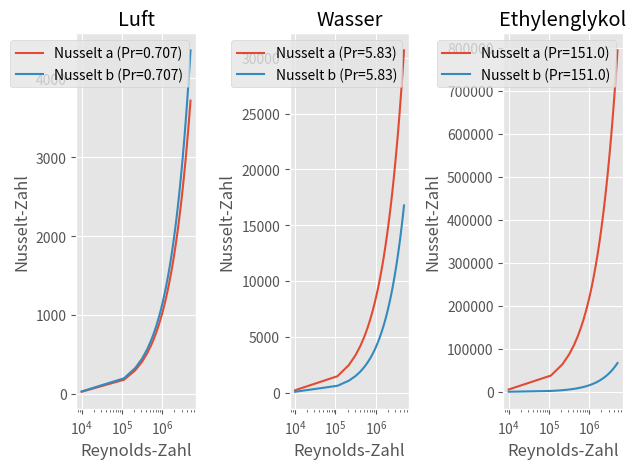
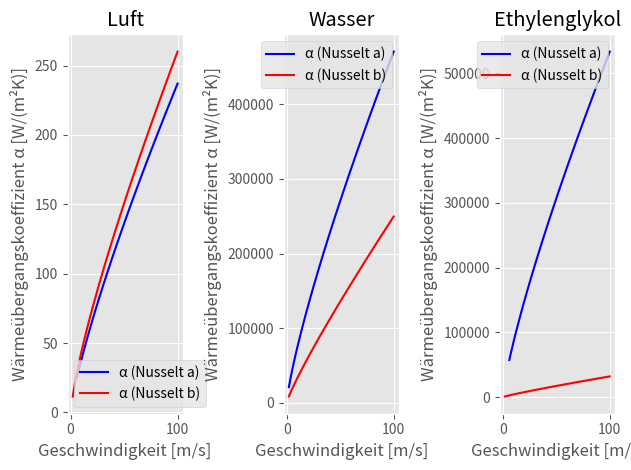

Write the Python code that produced these figures, in order.
"""
Dienstag, 8.10.24
[redacted]
--------------------------------
Aufgabe 1 - Wärmeübertragung in einem Rohr
"""
import numpy as np
import matplotlib.pyplot as plt


# Funktionen ------------------------------------------
def nusselt_a(re, pr, n=1):
    """
    Funktion berechnet die Nusselt-Zahl nach a
    Bedingungen: turbulent, 0.6≤pr≤160, re≥10000
    -----
    :param re: Reynoldszahl
    :param pr: Prandtl-Zahl
    :param n: Exponent
    :return nu_a: Nusselt-Zahl
    """
    nu_a = np.where(
        (re >= 10000) & (pr >= 0.6) & (pr <= 160),  # Bedingung für gültige Reynolds-Zahl und Prandtl-Zahl
        0.023 * re ** (4 / 5) * pr ** n,  # Berechnung von Nusselt-Zahl nach a falls Bedingungen erfüllt
        np.nan  # NaN, falls Bedingungen nicht erfüllt
    )
    return nu_a


def nusselt_b(re, pr):
    """
    Funktion berechnet die Nusselt-Zahl nach b
    Bedingungen: turbulent, 0.5≤pr≤2000, 3000≤re≤5e6
    -----
    :param re: Reynoldszahl
    :param pr: Prandtl-Zahl
    :return nu_b: Nusselt-Zahl
    """
    f = (0.79 * np.log(re) - 1.64) ** (-2)

    nu_b = np.where(
        (re >= 3000) & (re <= 5e6) & (pr >= 0.5) & (pr <= 2000),  # Bedingung für gültige Reynolds-Zahl und Prandtl-Zahl
        # Berechnung von Nusselt-Zahl
        ((f / 8) * (re - 1000.) * pr) / (1 + 12.7 * (((f / 8) ** (1 / 2)) * (pr ** (2 / 3) - 1))),
        np.nan  # NaN, falls Bedingungen nicht erfüllt
    )
    return nu_b


def warmeuebergangskoef(nu, lam, d):
    """
    Berechnung des Wärmeübergangskoeffizienten
    Variablen:
    - nu: Nusselt-Zahl, [-]
    - d: Durchmesser [m]
    - lam: Wärmeleitfähigkeit [W/m K]
    - alpha: Wärmeübergangskoeffizient [W/m²K]
    Formel:
    a = (nu*lambda)/d
    """
    alpha = (nu * lam) / d
    return alpha


def re_rohr(u, d, v):
    """
    Berechnung der Reynolds-Zahl in Rohrströmung
    Variablen:
    - u: Geschwindigkeit [m/s]
    - d: Durchmesser [m]
    - v: Kinematische Viskosität [m²/s]
    - re: Reynolds-Zahl [-]
    Formel:
    - re = (u∗d)/v
    """
    re = (u * d) / v
    return re


# Skript Aufgabe 1a----------------------------------
# if __name__ == "__main__": # Alles was nicht in andere Module importiert werden soll hier hinter

# Variablen -------------------------------------
re_array = np.linspace(10000, 5e6)  # Reynolds-Zahl Vektor
Prandtl_values = np.array([0.707, 5.83, 151])  # Prandtl-Zahl für Luft, Wasser, Ethylenglykol bei 300K
stoffe = ['Luft', 'Wasser', 'Ethylenglykol']  # Die dazugehörigen Stoffe

# Aufgabe 1a plotten --------------------------------
plt.style.use('ggplot')
fig, axs = plt.subplots(1, 3)

# Berechnung der Nusselt-Zahl für jeden Stoff
for i, pr_value in enumerate(Prandtl_values):
    Nu_a_values = nusselt_a(re_array, pr_value)
    Nu_b_values = nusselt_b(re_array, pr_value)

    # Berechnung relativer Fehler
    relative_error = np.abs(Nu_b_values - Nu_a_values) / Nu_a_values
    max_error = np.nanmax(relative_error)  # nanmax ignoriert nan-werte
    # Ausgabe des maximalen Fehlers
    print(f"Prandtl-Zahl {pr_value}: Maximaler relativer Fehler = {max_error * 100:.2f}%")

    axs[i].plot(re_array, Nu_a_values, label=f'Nusselt a (Pr={pr_value})')
    axs[i].plot(re_array, Nu_b_values, label=f'Nusselt b (Pr={pr_value})')

    axs[i].set_xlabel('Reynolds-Zahl')
    axs[i].set_ylabel('Nusselt-Zahl')
    axs[i].set_xscale('log')
    axs[i].set_title(f'{stoffe[i]}')
    axs[i].legend(loc='best')

plt.tight_layout()
plt.show()

# Skript Aufgabe 1b----------------------------------
# Variablen
d = 0.03  # Durchmesser [m]
u = np.linspace(0.01, 100)  # Geschwindigkeit [m/s]
lam = np.array([26.3e-3, 613e-3, 252e-3])  # Wärmeleitfähigkeit [W/m K] (Luft, Wasser, Ethylenglykol)
v = np.array([15.89e-6, 8.5757e-7, 14.1e-6])  # Kin. Viskosität [m²/s] (Luft, Wasser, Ethylenglykol)

# Aufgabe 1b plotten --------------------------------
plt.style.use('ggplot')
fig, axs = plt.subplots(1, 3)

for i, pr_value in enumerate(Prandtl_values):
    re_values = re_rohr(u, d, v[i])  # Reynolds-Zahl für aktuelle Geschwindigkeit und Stoff

    # Berechnung der Nusselt-Zahlen
    Nu_a_values = nusselt_a(re_values, pr_value)
    Nu_b_values = nusselt_b(re_values, pr_value)

    # Berechnung der Wärmeübergangskoeffizienten
    alpha_a_values = warmeuebergangskoef(Nu_a_values, lam[i], d)
    alpha_b_values = warmeuebergangskoef(Nu_b_values, lam[i], d)

    # Plot der Ergebnisse
    axs[i].plot(u, alpha_a_values, label=f'α (Nusselt a)', color='b')
    axs[i].plot(u, alpha_b_values, label=f'α (Nusselt b)', color='r')

    axs[i].set_xlabel('Geschwindigkeit [m/s]')
    axs[i].set_ylabel('Wärmeübergangskoeffizient α [W/(m²K)]')
    axs[i].set_title(f'{stoffe[i]}')
    axs[i].legend(loc='best')

plt.tight_layout()
plt.show()
